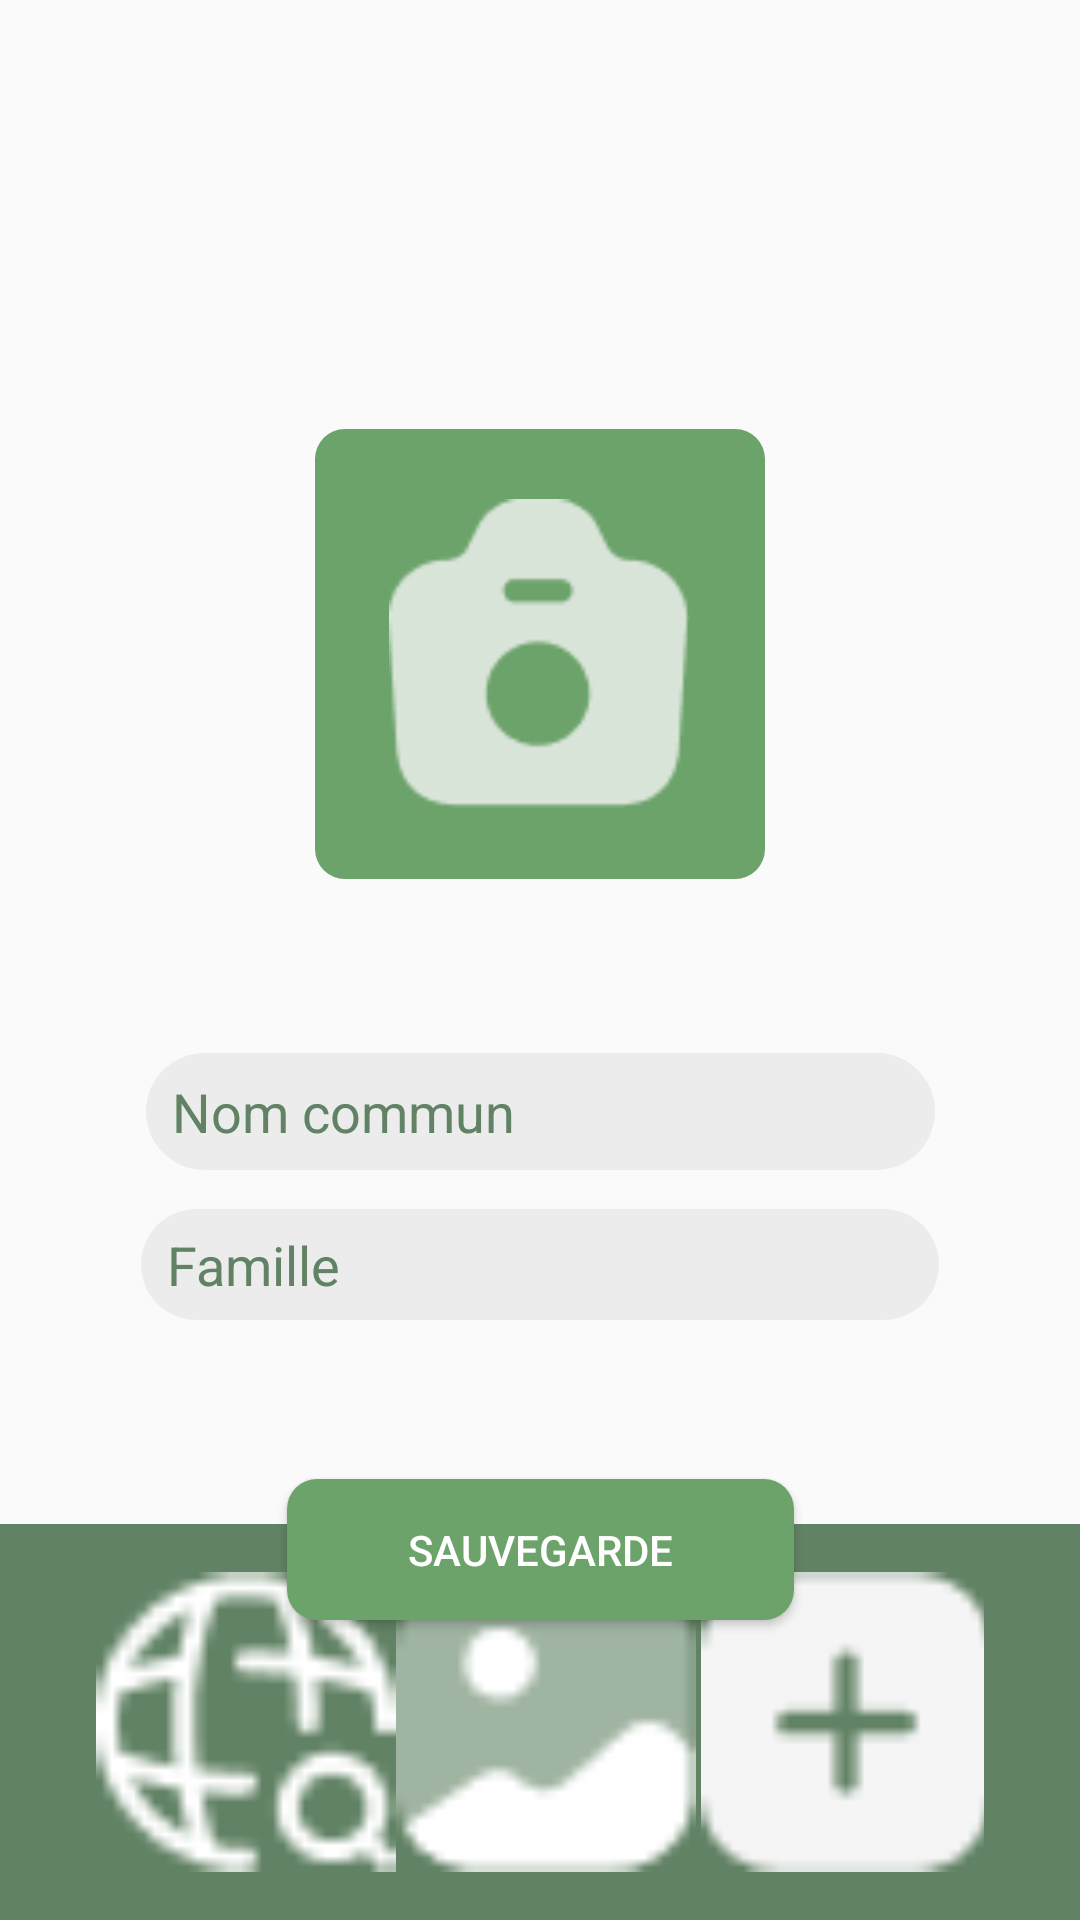

This screen was rendered from an Android layout file. Write that file and the resources it references.
<!-- AndroidManifest.xml: application theme AppBaseTheme -->
<!-- res/layout/activity_picture.xml -->
<?xml version="1.0" encoding="utf-8"?>
<androidx.constraintlayout.widget.ConstraintLayout xmlns:android="http://schemas.android.com/apk/res/android"
    xmlns:app="http://schemas.android.com/apk/res-auto"
    xmlns:tools="http://schemas.android.com/tools"
    android:layout_width="match_parent"
    android:layout_height="match_parent"
    tools:context=".PictureActivity"
    >
    <RelativeLayout
        android:id="@+id/relativeLayout"
        android:layout_width="150dp"
        android:layout_height="150dp"
        android:background="@drawable/rounded_background"
        app:layout_constraintStart_toStartOf="parent"
        app:layout_constraintEnd_toEndOf="parent"
        app:layout_constraintTop_toTopOf="parent"
        app:layout_constraintBottom_toBottomOf="parent"
        android:layout_marginBottom="204dp"
        >

        <ImageView
            android:id="@+id/BoutonPhoto"
            android:layout_width="101dp"
            android:layout_height="103dp"
            android:layout_centerInParent="true"
            app:srcCompat="@drawable/_icon__camera_" />
    </RelativeLayout>

    <Button
        android:id="@+id/button"
        android:layout_width="169dp"
        android:layout_height="47dp"
        android:text="Sauvegarde"
        app:layout_constraintStart_toStartOf="parent"
        app:layout_constraintEnd_toEndOf="parent"
        app:layout_constraintBottom_toBottomOf="parent"
        android:background="@drawable/rounded_background"
        android:layout_marginBottom="100dp"
        android:textColor="#FFFFFF"
        />

    <include
        layout="@layout/item_nav"
        android:layout_width="match_parent"
        android:layout_height="wrap_content"
        app:layout_constraintBottom_toBottomOf="parent" />


    <EditText
        android:id="@+id/editTextText"
        android:layout_width="263dp"
        android:layout_height="39dp"
        android:layout_marginBottom="250dp"
        android:background="@drawable/rounded_background_input_text"
        android:ems="10"
        android:inputType="text"
        android:text="  Nom commun"
        android:textColor="@color/green_dark"
        app:layout_constraintBottom_toBottomOf="parent"
        app:layout_constraintEnd_toEndOf="parent"
        app:layout_constraintStart_toStartOf="parent" />

    <EditText
        android:id="@+id/editTextText2"
        android:layout_width="266dp"
        android:layout_height="37dp"
        android:layout_marginBottom="200dp"
        android:background="@drawable/rounded_background_input_text"
        android:ems="10"
        android:inputType="text"
        android:text="  Famille"
        android:textColor="@color/green_dark"
        app:layout_constraintBottom_toBottomOf="parent"
        app:layout_constraintEnd_toEndOf="parent"
        app:layout_constraintStart_toStartOf="parent" />


</androidx.constraintlayout.widget.ConstraintLayout>
<!-- res/layout/item_nav.xml (included above) -->
<?xml version="1.0" encoding="utf-8"?>
<LinearLayout xmlns:android="http://schemas.android.com/apk/res/android"
    android:id="@+id/greenSquare"
    android:layout_width="match_parent"
    android:layout_height="wrap_content"
    android:background="@color/green_dark"
    android:orientation="horizontal"
    android:paddingStart="32dp"
    android:paddingTop="16dp"
    android:paddingEnd="32dp"
    android:paddingBottom="16dp"
    >

        <Space
            android:layout_width="wrap_content"
            android:layout_height="wrap_content"
            android:layout_weight="1" />

        <ImageView
            android:id="@+id/imageView"
            android:layout_width="100dp"
            android:layout_height="100dp"
            android:src="@drawable/_icon__global_search_" />

        <Space
            android:layout_width="wrap_content"
            android:layout_height="wrap_content"
            android:layout_weight="1" />

        <ImageView
            android:id="@+id/imageView2"
            android:layout_width="100dp"
            android:layout_height="100dp"
            android:src="@drawable/_icon__gallery_" />

        <Space
            android:layout_width="wrap_content"
            android:layout_height="wrap_content"
            android:layout_weight="1" />

        <ImageView
            android:id="@+id/imageView3"
            android:layout_width="100dp"
            android:layout_height="100dp"
            android:src="@drawable/_icon__add_square_" />

        <Space
            android:layout_width="wrap_content"
            android:layout_height="wrap_content"
            android:layout_weight="1" />

</LinearLayout>
<!-- resources referenced by this layout -->
<resources>
  <color name="green_dark">#618264</color>
  <!-- drawable _icon__add_square_: png bitmap (drawable, 547 bytes) -->
  <!-- drawable _icon__camera_: png bitmap (drawable, 1557 bytes) -->
  <!-- drawable _icon__gallery_: png bitmap (drawable, 590 bytes) -->
  <!-- drawable _icon__global_search_: png bitmap (drawable, 699 bytes) -->
  <!-- drawable rounded_background (drawable) -->
  <?xml version="1.0" encoding="utf-8"?>
  <shape xmlns:android="http://schemas.android.com/apk/res/android">
      <solid android:color="@color/green_light" /> 
      <corners android:radius="10dp" /> 
  </shape>
  <!-- drawable rounded_background_input_text (drawable) -->
  <?xml version="1.0" encoding="utf-8"?>
  <shape xmlns:android="http://schemas.android.com/apk/res/android">
      <solid android:color="@color/white_dark" /> 
      <corners android:radius="30dp" /> 
  </shape>
  <style name="AppBaseTheme" parent="Theme.AppCompat.Light.DarkActionBar">
          
          <item name="colorPrimary">#618264</item>
      </style>
  <color name="green_light">#6CA36B</color>
  <color name="white_dark">#ECECEC</color>
</resources>
